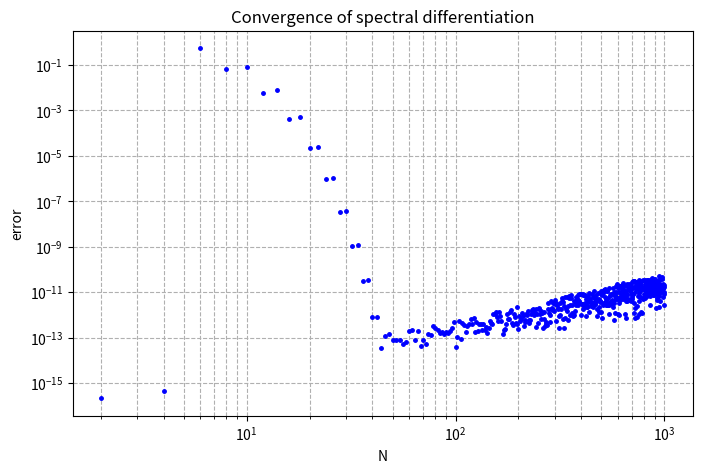

Python code for this plot:
import numpy as np
import matplotlib.pyplot as plt
from scipy.linalg import toeplitz

plt.figure(figsize=(8, 5))

# Loop over N from 2 to 1000; ~500 steps
for N in range(2, 1001, 2):
    h = 2 * np.pi / N
    x = -np.pi + np.arange(1, N + 1) * h
    
    # Test function and its exact derivative
    u = np.exp(np.sin(x)**2)
    uprime = 2*np.cos(x) * np.sin(x)*u
    
    
    j = np.arange(1, N)
    column = np.zeros(N)
    column[1:] = 0.5 * ((-1) ** j) / np.tan(j * h / 2)  # cot(a) = 1/tan(a). jh/2 = j*pi/N has range (0, pi)
    
    first_row = np.concatenate(([column[0]], column[:0:-1]))
    D = toeplitz(column, first_row)
    
    
    error = np.max(np.abs(D @ u - uprime))
    
    
    plt.loglog(N, error, 'b.', markersize=5)

plt.grid(True, which="both", ls="--")

plt.xlabel('N')
plt.ylabel('error')


plt.title('Convergence of spectral differentiation')

plt.savefig('Spectral Methods\Assignment 1\Figures\Ch1Q5a.pdf', dpi=150)
print("Done. Plot saved to Ch1Q5a.pdf")
